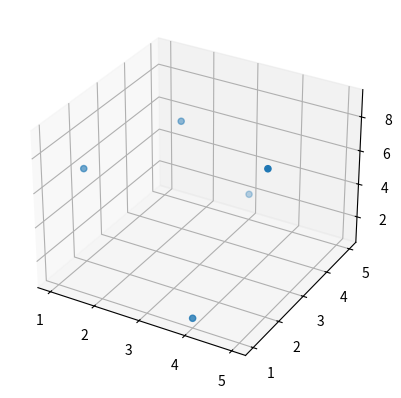

Write Python code to recreate this figure.
# Draw scatter plot in 3d when data is in python list

from matplotlib import pyplot as plt

x=[1,2,3,4,5]
y=[2,4,5,1,2]
z=[6,7,2,1,9]

#change axes
axes=plt.axes(projection='3d')

axes.scatter(x,y,z)
plt.show()
